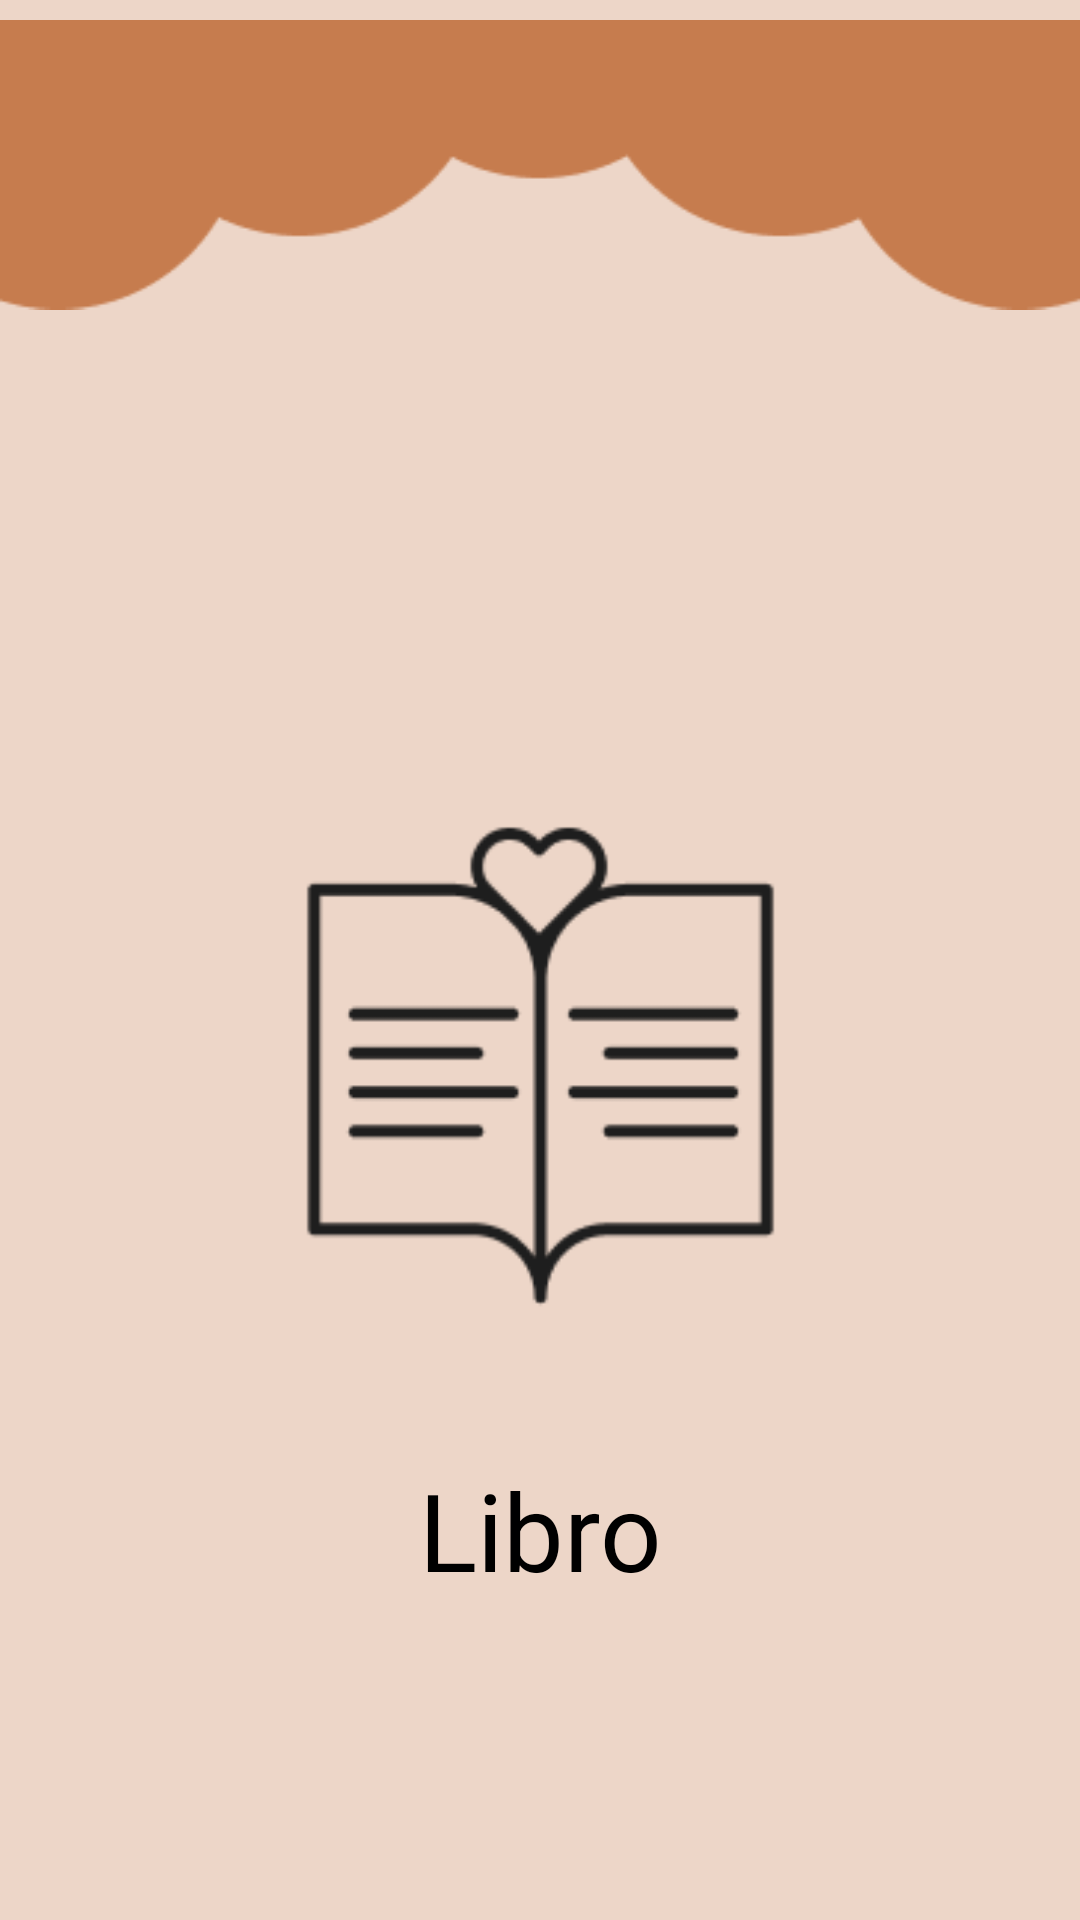

Here is an Android app screen rendered from its layout file. Give the layout XML and the strings, colors and styles it references.
<!-- AndroidManifest.xml: application theme Theme.Book_tracker -->
<!-- res/layout/logo_page.xml -->
<?xml version="1.0" encoding="utf-8"?>
<androidx.constraintlayout.widget.ConstraintLayout xmlns:android="http://schemas.android.com/apk/res/android"
    xmlns:app="http://schemas.android.com/apk/res-auto"
    xmlns:tools="http://schemas.android.com/tools"
    android:id="@+id/main"
    android:layout_width="match_parent"
    android:layout_height="match_parent"
    android:background="@color/light_brown"
    tools:context=".MainActivity">

    <ImageView
        android:id="@+id/topImage"
        android:layout_width="wrap_content"
        android:layout_height="wrap_content"
        android:contentDescription="@string/fullcloud"
        android:scaleType="fitCenter"
        android:src="@drawable/fullcloud"
        app:layout_constraintEnd_toEndOf="parent"
        app:layout_constraintStart_toStartOf="parent"
        app:layout_constraintTop_toTopOf="parent"
        tools:ignore="ImageContrastCheck" />

    <ImageView
        android:id="@+id/AppImageIcon"
        android:layout_width="183dp"
        android:layout_height="183dp"
        android:layout_marginTop="162dp"
        android:contentDescription="@string/logopic"
        android:scaleType="fitCenter"
        android:src="@drawable/logo"
        app:layout_constraintEnd_toEndOf="parent"
        app:layout_constraintStart_toStartOf="parent"
        app:layout_constraintTop_toBottomOf="@id/topImage"
        tools:ignore="ImageContrastCheck" />

    <TextView
        android:id="@+id/LibroImg"
        android:layout_width="95dp"
        android:layout_height="50dp"
        android:layout_marginTop="30dp"
        android:gravity="center"
        android:text="@string/libro"
        android:textColor="@color/black"
        android:textSize="36sp"
        app:layout_constraintEnd_toEndOf="parent"
        app:layout_constraintStart_toStartOf="parent"
        app:layout_constraintTop_toBottomOf="@id/AppImageIcon"
        tools:ignore="TextSizeCheck" />

</androidx.constraintlayout.widget.ConstraintLayout>
<!-- resources referenced by this layout -->
<resources>
  <color name="black">#FF000000</color>
  <color name="light_brown">#EDD6C8</color>
  <!-- drawable fullcloud: png bitmap (drawable, 2169 bytes) -->
  <!-- drawable logo: png bitmap (drawable, 3073 bytes) -->
  <string name="fullcloud">fullcloud</string>
  <string name="libro">Libro</string>
  <string name="logopic">logopic</string>
  <style name="Theme.Book_tracker" parent="Base.Theme.Book_tracker" />
  <style name="Base.Theme.Book_tracker" parent="Theme.Material3.DayNight.NoActionBar">
          
          
      </style>
</resources>
